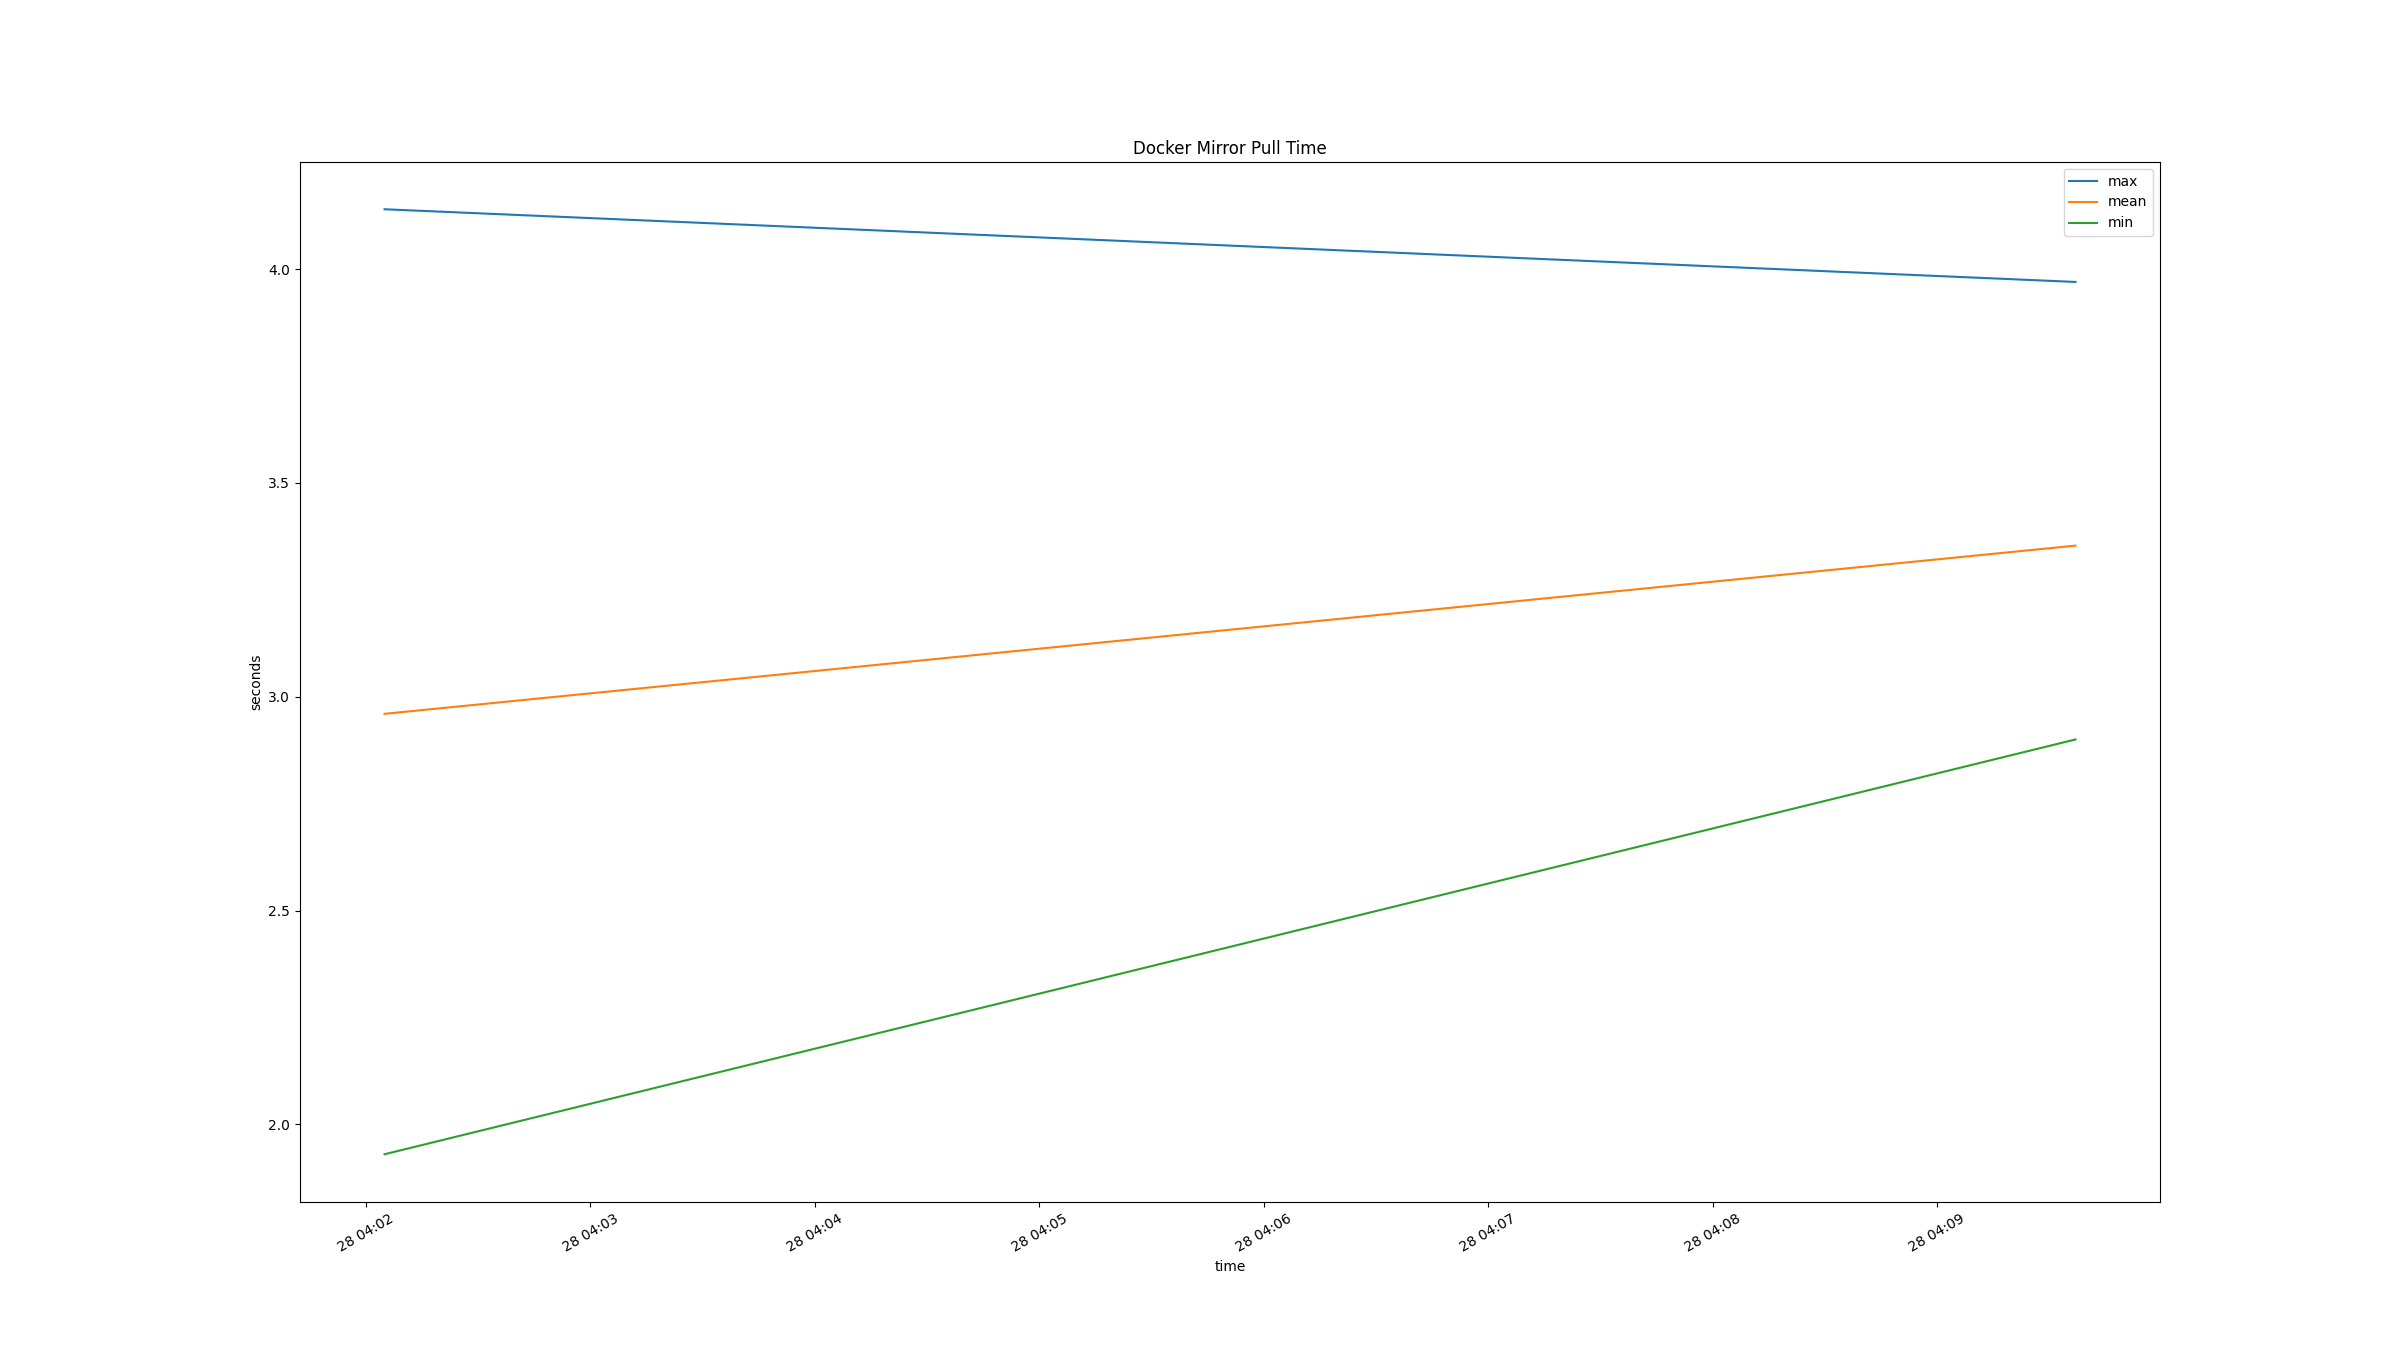

The data file committed next to this chart (first rows):
time, docker mirror pull mean (s), docker mirror pull min (s), docker mirror pull max (s), 
2026-04-28T04:02:05+0000, 2.96, 1.93, 4.14, 
2026-04-28T04:09:37+0000, 3.353, 2.9, 3.97, 
